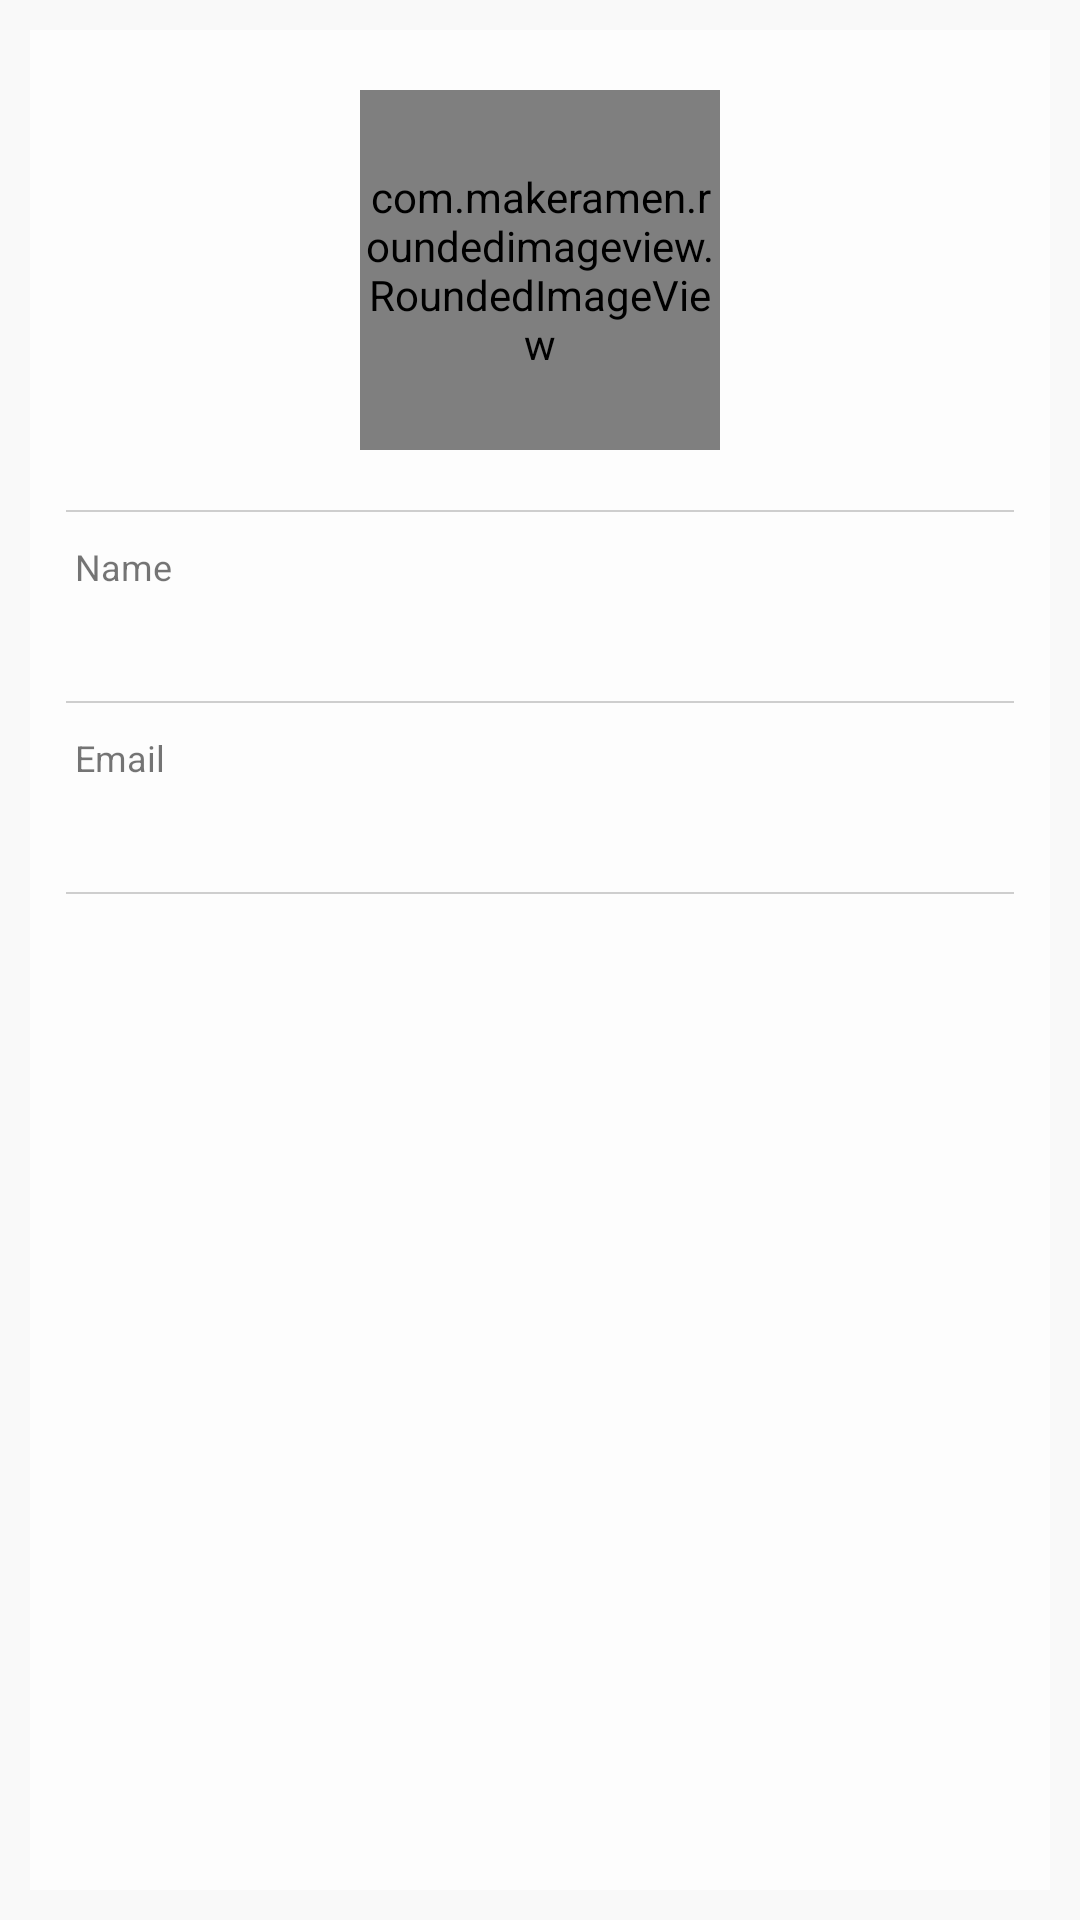

This screen was rendered from an Android layout file. Write that file and the resources it references.
<!-- AndroidManifest.xml: application theme AppTheme -->
<!-- res/layout/fragment_profile.xml -->
<?xml version="1.0" encoding="utf-8"?>

<LinearLayout xmlns:android="http://schemas.android.com/apk/res/android"
    xmlns:app="http://schemas.android.com/apk/res-auto"
    android:orientation="vertical"
    android:layout_width="match_parent"
    android:layout_height="match_parent"
    android:background="@color/bg">

    <TextView
        android:id="@+id/textView_notlog"
        android:layout_width="match_parent"
        android:layout_height="match_parent"
        android:text="@string/not_log"
        android:textSize="18sp"
        android:textColor="@color/black"
        android:gravity="center"
        android:visibility="gone"/>

    <ScrollView
        android:layout_width="match_parent"
        android:layout_height="0dp"
        android:layout_weight="1"
        android:fillViewport="true"
        android:layout_margin="10dp"
        android:background="@color/whiteAA">

        <LinearLayout
            android:orientation="vertical"
            android:layout_width="match_parent"
            android:layout_height="wrap_content"
            android:paddingBottom="20dp">

            <LinearLayout
                android:orientation="vertical"
                android:layout_width="wrap_content"
                android:layout_height="wrap_content"
                android:layout_gravity="center"
                android:gravity="center"
                android:layout_margin="20dp">

                <com.makeramen.roundedimageview.RoundedImageView
                    android:id="@+id/iv_profile"
                    android:layout_width="120dp"
                    android:layout_height="120dp"
                    android:src="@mipmap/app_icon"
                    android:scaleType="centerCrop"
                    app:riv_corner_radius="60dp"
                    app:riv_border_color="@color/bg_pro_pic"
                    app:riv_border_width="5dp"/>

            </LinearLayout>

            

            <View
                android:layout_width="match_parent"
                android:layout_height="0.5dp"
                android:background="@color/black30"
                android:layout_marginRight="12dp"
                android:layout_marginEnd="12dp"
                android:layout_marginStart="12dp"
                android:layout_marginLeft="12dp"/>

            <LinearLayout
                android:orientation="vertical"
                android:layout_width="wrap_content"
                android:layout_height="wrap_content"
                android:layout_marginLeft="15dp"
                android:layout_marginStart="15dp">

                <TextView
                    android:layout_width="wrap_content"
                    android:layout_height="wrap_content"
                    android:layout_marginBottom="5dp"
                    android:text="@string/name"
                    android:layout_marginTop="10dp"
                    android:textSize="12sp"/>

                <TextView
                    android:id="@+id/tv_prof_fname"
                    android:layout_width="wrap_content"
                    android:layout_height="wrap_content"
                    android:textColor="@color/black"
                    android:textSize="16sp"/>

            </LinearLayout>

            

            

            <View
                android:layout_width="match_parent"
                android:layout_height="0.5dp"
                android:background="@color/black30"
                android:layout_marginRight="12dp"
                android:layout_marginEnd="12dp"
                android:layout_marginStart="12dp"
                android:layout_marginLeft="12dp"
                android:layout_marginTop="10dp"/>

            <LinearLayout
                android:id="@+id/ll_prof_email"
                android:orientation="vertical"
                android:layout_width="wrap_content"
                android:layout_height="wrap_content"
                android:layout_marginLeft="15dp"
                android:layout_marginStart="15dp">

                <TextView
                    android:layout_width="wrap_content"
                    android:layout_height="wrap_content"
                    android:layout_marginBottom="5dp"
                    android:text="@string/email"
                    android:layout_marginTop="10dp"
                    android:textSize="12sp"/>

                <TextView
                    android:id="@+id/tv_prof_email"
                    android:layout_width="wrap_content"
                    android:layout_height="wrap_content"
                    android:textColor="@color/black"
                    android:textSize="16sp"/>

            </LinearLayout>

            

            

            <View
                android:id="@+id/view_prof_phone"
                android:layout_width="match_parent"
                android:layout_height="0.5dp"
                android:background="@color/black30"
                android:layout_marginRight="12dp"
                android:layout_marginEnd="12dp"
                android:layout_marginStart="12dp"
                android:layout_marginLeft="12dp"
                android:layout_marginTop="10dp"
                android:visibility="gone"/>

            <LinearLayout
                android:id="@+id/ll_prof_phone"
                android:orientation="vertical"
                android:layout_width="wrap_content"
                android:layout_height="wrap_content"
                android:layout_marginLeft="15dp"
                android:layout_marginStart="15dp"
                android:visibility="gone">

                <TextView
                    android:layout_width="wrap_content"
                    android:layout_height="wrap_content"
                    android:layout_marginBottom="5dp"
                    android:text="@string/phone"
                    android:layout_marginTop="10dp"
                    android:textSize="12sp"/>

                <TextView
                    android:id="@+id/tv_prof_mobile"
                    android:layout_width="wrap_content"
                    android:layout_height="wrap_content"
                    android:textColor="@color/black"
                    android:textSize="16sp"/>

            </LinearLayout>

            

            

            <View
                android:id="@+id/view_prof_address"
                android:layout_width="match_parent"
                android:layout_height="0.5dp"
                android:background="@color/black30"
                android:layout_marginRight="12dp"
                android:layout_marginEnd="12dp"
                android:layout_marginStart="12dp"
                android:layout_marginLeft="12dp"
                android:layout_marginTop="10dp"
                android:visibility="gone"/>

            <LinearLayout
                android:id="@+id/ll_prof_address"
                android:orientation="vertical"
                android:layout_width="wrap_content"
                android:layout_height="wrap_content"
                android:layout_marginLeft="15dp"
                android:layout_marginStart="15dp"
                android:visibility="gone">

                <TextView
                    android:layout_width="wrap_content"
                    android:layout_height="wrap_content"
                    android:layout_marginBottom="5dp"
                    android:layout_marginTop="10dp"
                    android:textSize="12sp"/>

                <TextView
                    android:id="@+id/tv_prof_address"
                    android:layout_width="wrap_content"
                    android:layout_height="wrap_content"
                    android:textColor="@color/black"
                    android:textSize="16sp"/>

            </LinearLayout>

            

            <View
                android:layout_width="match_parent"
                android:layout_height="0.5dp"
                android:background="@color/black30"
                android:layout_marginRight="12dp"
                android:layout_marginEnd="12dp"
                android:layout_marginStart="12dp"
                android:layout_marginLeft="12dp"
                android:layout_marginTop="10dp"/>

        </LinearLayout>

    </ScrollView>

</LinearLayout>
<!-- resources referenced by this layout -->
<resources>
  <color name="bg">#F9F9F9</color>
  <color name="bg_pro_pic">#e2dcdc</color>
  <color name="black">#330000</color>
  <color name="black30">#30000000</color>
  <color name="whiteAA">#aaffffff</color>
  <!-- mipmap app_icon: png bitmap (mipmap-mdpi, 2413 bytes) -->
  <string name="email">Email</string>
  <string name="name">Name</string>
  <string name="not_log">Not Logged In, Please login</string>
  <string name="phone">เบอร์โทร</string>
  <style name="AppTheme" parent="Theme.AppCompat.Light.NoActionBar">
          
          <item name="colorPrimary">@color/black</item>
          <item name="colorPrimaryDark">@color/black</item>
          <item name="colorAccent">@color/black</item>
      </style>
</resources>
